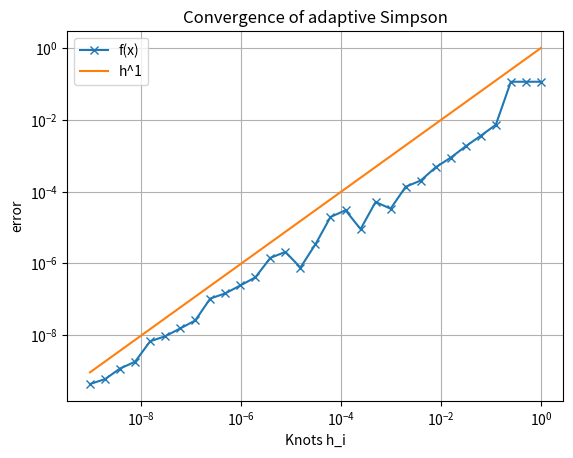

Here is the Python script that generated this plot: (Note: this script raises an exception after producing the figure.)
import math as m
import time
import scipy.integrate as integrate
import matplotlib.pyplot as plt
import numpy as np

alpha = 1/3

def f(x):
    if x < alpha: return 0.5*m.exp(x)
    else: return m.exp(x)

def adapt(f, a, b, tau, hmin):
    Sab = Simpson(f, a, b)
    if (b-a) < hmin: return Sab
    m = (a+b)*0.5
    Samb = Simpson(f, m, b) + Simpson(f, a, m)
    if abs(Sab - Samb) <= tau: return Sab
    else: 
        newtau = tau*0.5
        res = adapt(f, a, m, newtau, hmin) + adapt(f, m, b, newtau, hmin)
    return res

def Simpson(f, a, b):
    return (b-a)/6 * (f(a) + 4*f((a+b)*0.5) + f(b))

def plotError_loglog(fig, ax, X, Y, exact=0, filepath="/Users/peterholzner/Code/NumComp/newplotfile", label = "no label", plot_title='loglog plot', horder=0, debug=0):
    # n = len(X)
    ax.loglog(X, list(map(lambda x: abs(x - exact), Y)), 'x-', label=label)
    order = int(horder)
    while(order > 0):
        ax.loglog(X,list(map(lambda h: h**order, X)), '-', label="h^"+str(order))
        order -= 1
    ax.legend()
    ax.set(xlabel='Knots h_i', ylabel='error', title=plot_title)
    ax.autoscale
    # i = ax.get_ylim()
    # if i[0] < 10**(-17):
    #     ax.set_ylim(bottom=10**(-17))
    #     print(i)
    # ax.set(ylim=(10**-16, 1))
    ax.grid()
    # Save fig into file (BEWARE: absolute path!)
    fig.savefig(filepath)
    if debug:
        plt.show()

# def neville(x, f, point=0, n=-1, retVal = "scheme"):
#     """ Neville scheme:\n
#     x...        vector of knots of length n+1,\n
#     f...        vector of data values of length n+1,\n
#     point...    the point(knot) to evaluate the neville scheme at,\n
#     n...        size of the neville scheme, calculated automatically if left at default,\n
#     retVal...   determines what is given as return value (scheme or scheme + value(point)).
#     """
#     if n<0:
#         x = np.array(x)
#         n = x.size
#     q = np.zeros((n, n))
#     q[:,0] = np.copy(f)

#     for m in range(1, n):
#         for i in range(0, n-m):
#             q[i,m] = (point - x[i])*q[i+1,m-1] - (point - x[i+m])*q[i,m-1]
#             q[i,m] /= (x[i+m] - x[i])
#     if retVal=="point":
#         result = q[i,m]
#     elif retVal=="scheme":
#         result = q
#     else:
#         result = q
#     return result

if __name__ == "__main__":
    a= 0
    b = 1
    i_max = 30
    iters = list(range(0,i_max+1))
    hmins = list(map(lambda j: 0.5**j, iters))
    pngpath = "/Users/peterholzner/Code/NumComp/Ue4/Ex4_4_error"
    
    I = [adapt(f, a, b, h, h) for h in hmins] 
    exact = m.exp(1) - 0.5*(1+m.exp(1/3))
    print(I)

    fig, ax = plt.subplots()
    print("Exact value: ",exact)
    plotError_loglog(fig, ax, hmins, I, exact=exact, filepath=pngpath, label="f(x)", plot_title="Convergence of adaptive Simpson",horder=1)
    plt.close()
